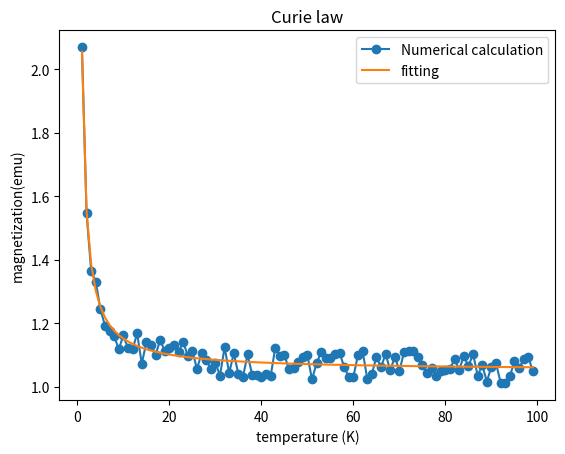

Python code for this plot:
##磁化率のキュリー則のフィッティング

##フィッティングに使うもの
from scipy.optimize import curve_fit
import numpy as np

## 図示のために使うもの
import matplotlib.pyplot as plt

#温度Tの配列
list_linear_x = range(1,100,1)

array_x = np.array(list_linear_x)

#磁化率キュリー則の温度依存性
list_y=[]
for num in array_x:
    list_y.append( 1.0 + 1/num + np.random.rand()/10)

array_y=np.array(list_y)

#キュリー則のフィッティング
def Curie_fit(x,a,b):
    return a + b/x  

param, cov=curve_fit(Curie_fit,array_x,array_y)

list_y_fit=[]
for num in array_x:
    list_y_fit.append(param[0] + param[1] /num)

array_y_fit=np.array(list_y_fit)

#キュリー則のプロット
plt.plot(array_x, array_y, marker="o",label="Numerical calculation")
plt.plot(array_x, array_y_fit, marker="",label="fitting")
plt.title("Curie law")
plt.xlabel('temperature (K)')
plt.ylabel('magnetization(emu)')
plt.legend()
plt.savefig('Curie')
plt.show()
